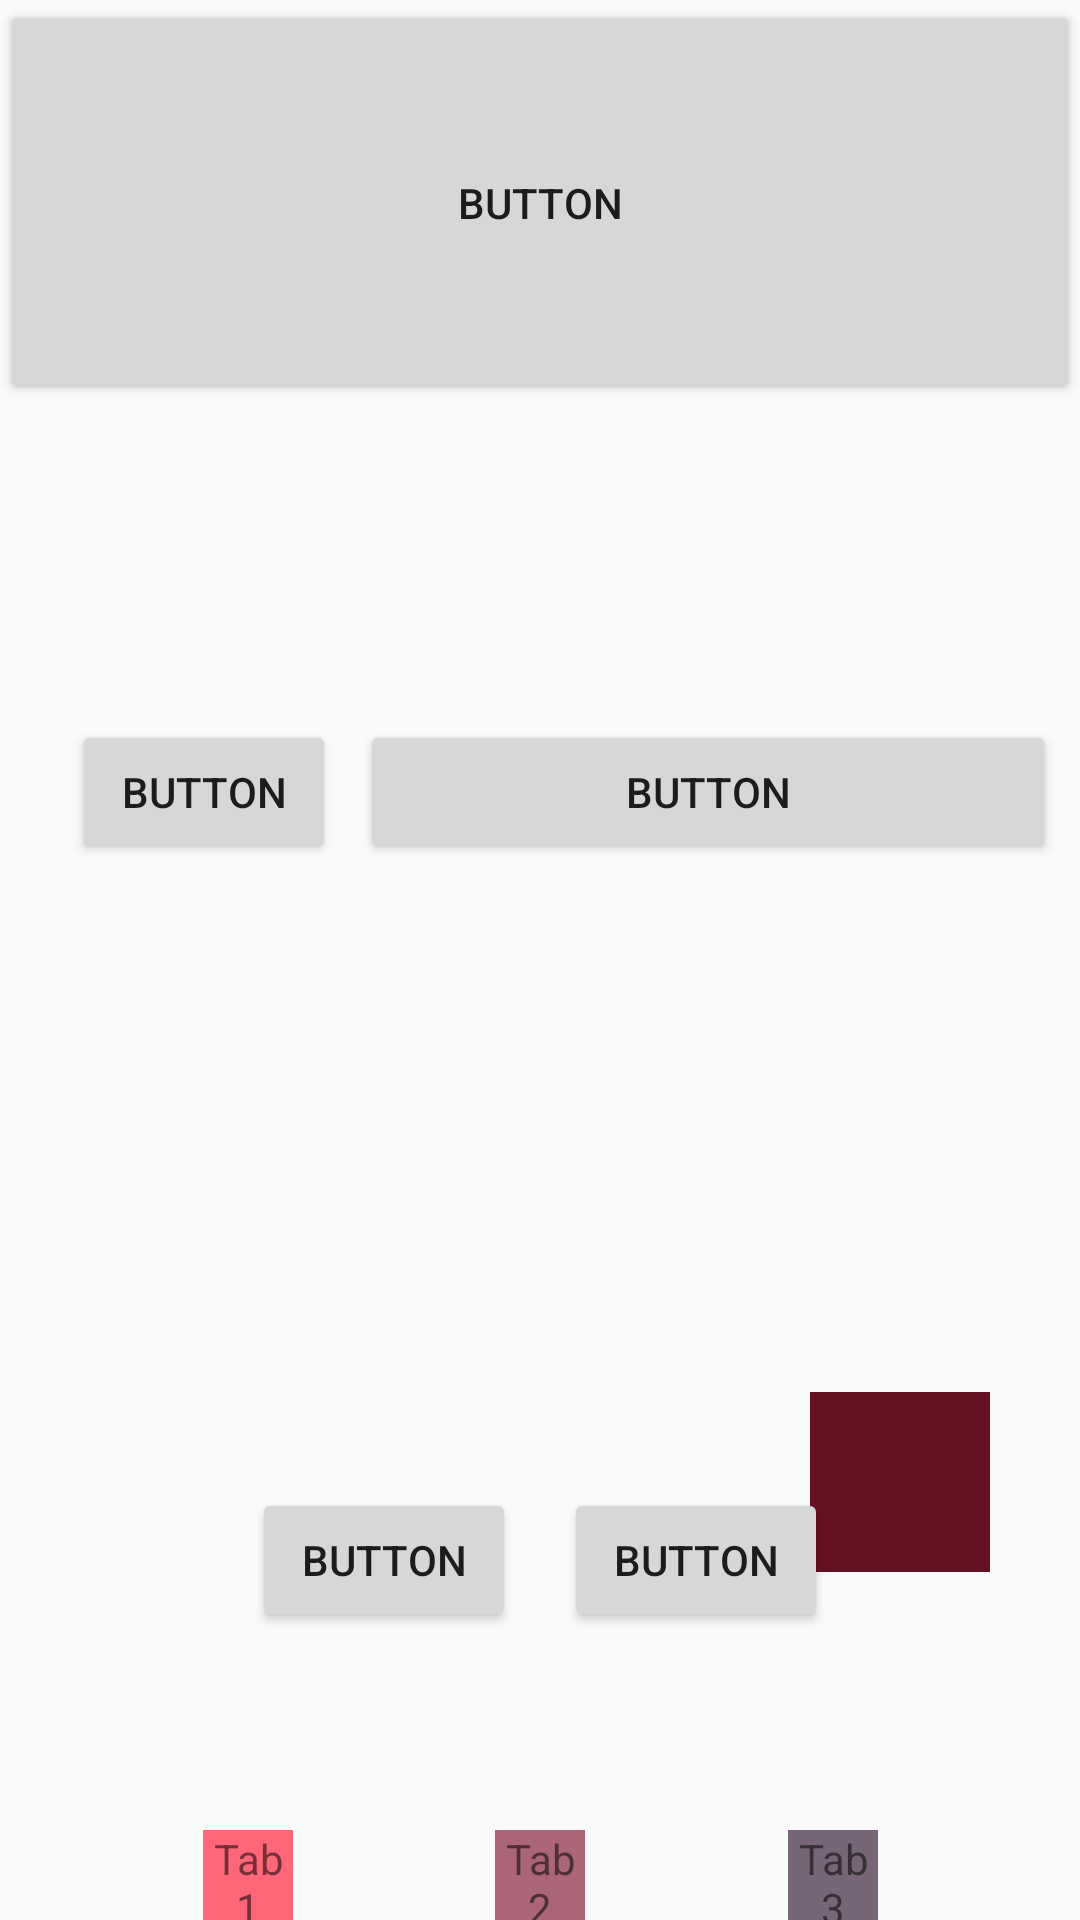

Reconstruct the res/layout file that produces this screen, plus the resources it refers to.
<!-- AndroidManifest.xml: application theme AppTheme -->
<!-- res/layout/activity_main.xml -->
<?xml version="1.0" encoding="utf-8"?>
<android.support.constraint.ConstraintLayout xmlns:android="http://schemas.android.com/apk/res/android"
    xmlns:app="http://schemas.android.com/apk/res-auto"
    xmlns:tools="http://schemas.android.com/tools"
    android:layout_width="match_parent"
    android:layout_height="match_parent"
    tools:context=".MainActivity"
    tools:layout_editor_absoluteY="25dp">

    <Button
        android:id="@+id/button"
        android:layout_width="wrap_content"
        android:layout_height="wrap_content"
        android:layout_marginBottom="96dp"
        android:layout_marginEnd="8dp"
        android:layout_marginStart="40dp"
        android:text="Button"
        app:layout_constraintBottom_toBottomOf="parent"
        app:layout_constraintEnd_toStartOf="@+id/guideline"
        app:layout_constraintHorizontal_bias="1.0"
        app:layout_constraintStart_toStartOf="parent" />

    <Button
        android:id="@+id/button2"
        android:layout_width="wrap_content"
        android:layout_height="wrap_content"
        android:layout_marginStart="8dp"
        android:text="Button"
        app:layout_constraintBottom_toBottomOf="@+id/button"
        app:layout_constraintStart_toStartOf="@+id/guideline" />

    <android.support.constraint.Guideline
        android:id="@+id/guideline"
        android:layout_width="wrap_content"
        android:layout_height="wrap_content"
        android:orientation="vertical"
        app:layout_constraintGuide_percent="0.5" />

    <android.support.constraint.Guideline
        android:id="@+id/guideline2"
        android:layout_width="wrap_content"
        android:layout_height="wrap_content"
        android:orientation="horizontal"
        app:layout_constraintGuide_begin="16dp" />

    <Button
        android:id="@+id/button8"
        android:layout_width="0dp"
        android:layout_height="wrap_content"
        android:layout_marginEnd="8dp"
        android:layout_marginStart="8dp"
        android:text="Button"
        app:layout_constraintEnd_toEndOf="parent"
        app:layout_constraintHorizontal_bias="1.0"
        app:layout_constraintStart_toEndOf="@+id/button9"
        app:layout_constraintTop_toTopOf="@+id/button9" />

    <Button
        android:id="@+id/button9"
        android:layout_width="wrap_content"
        android:layout_height="wrap_content"
        android:layout_marginStart="24dp"
        android:layout_marginTop="240dp"
        android:text="Button"
        app:layout_constraintStart_toStartOf="parent"
        app:layout_constraintTop_toTopOf="parent" />

    <Button
        android:id="@+id/button10"
        android:layout_width="0dp"
        android:layout_height="0dp"
        android:text="Button"
        app:layout_constraintDimensionRatio="16:6"
        app:layout_constraintEnd_toEndOf="parent"
        app:layout_constraintStart_toStartOf="parent" />

    <TextView
        android:id="@+id/tab1"
        android:layout_width="30dp"
        android:layout_height="30dp"
        android:background="#f67"
        android:gravity="center"
        android:text="Tab1"
        app:layout_constraintBottom_toBottomOf="parent"
        app:layout_constraintHorizontal_chainStyle="spread"
        app:layout_constraintLeft_toLeftOf="parent"
        app:layout_constraintRight_toLeftOf="@+id/tab2" />


    <TextView
        android:id="@+id/tab2"
        android:layout_width="30dp"
        android:layout_height="30dp"
        android:background="#A67"
        android:gravity="center"
        android:text="Tab2"
        app:layout_constraintBottom_toBottomOf="parent"
        app:layout_constraintHorizontal_chainStyle="spread"
        app:layout_constraintLeft_toRightOf="@id/tab1"
        app:layout_constraintRight_toLeftOf="@+id/tab3" />


    <TextView
        android:id="@+id/tab3"
        android:layout_width="30dp"
        android:layout_height="30dp"
        android:background="#767"
        android:gravity="center"
        android:text="Tab3"
        app:layout_constraintBottom_toBottomOf="parent"
        app:layout_constraintHorizontal_chainStyle="spread"
        app:layout_constraintLeft_toRightOf="@id/tab2"
        app:layout_constraintRight_toRightOf="parent" />

    <TextView
        android:layout_width="60dp"
        android:layout_height="60dp"
        android:background="#612"
        app:layout_constraintBottom_toBottomOf="parent"
        app:layout_constraintHorizontal_bias="0.9"
        app:layout_constraintLeft_toLeftOf="parent"
        app:layout_constraintRight_toRightOf="parent"
        app:layout_constraintTop_toTopOf="parent"
        app:layout_constraintVertical_bias="0.8" />

    <android.support.constraint.Guideline
        android:id="@+id/guideline3"
        android:layout_width="wrap_content"
        android:layout_height="wrap_content"
        android:orientation="vertical"
        app:layout_constraintGuide_percent="0.5" />

    <android.support.constraint.Guideline
        android:id="@+id/guideline4"
        android:layout_width="wrap_content"
        android:layout_height="wrap_content"
        android:orientation="horizontal"
        app:layout_constraintGuide_begin="20dp" />
</android.support.constraint.ConstraintLayout>
<!-- resources referenced by this layout -->
<resources>
  <style name="AppTheme" parent="Theme.AppCompat.Light.NoActionBar">
          
          <item name="colorPrimary">@color/colorPrimary</item>
          <item name="colorPrimaryDark">@color/colorPrimaryDark</item>
          <item name="colorAccent">@color/colorAccent</item>
      </style>
  <color name="colorPrimary">#277EFF</color>
  <color name="colorPrimaryDark">#2B6FFF</color>
  <color name="colorAccent">#5796EC</color>
</resources>
